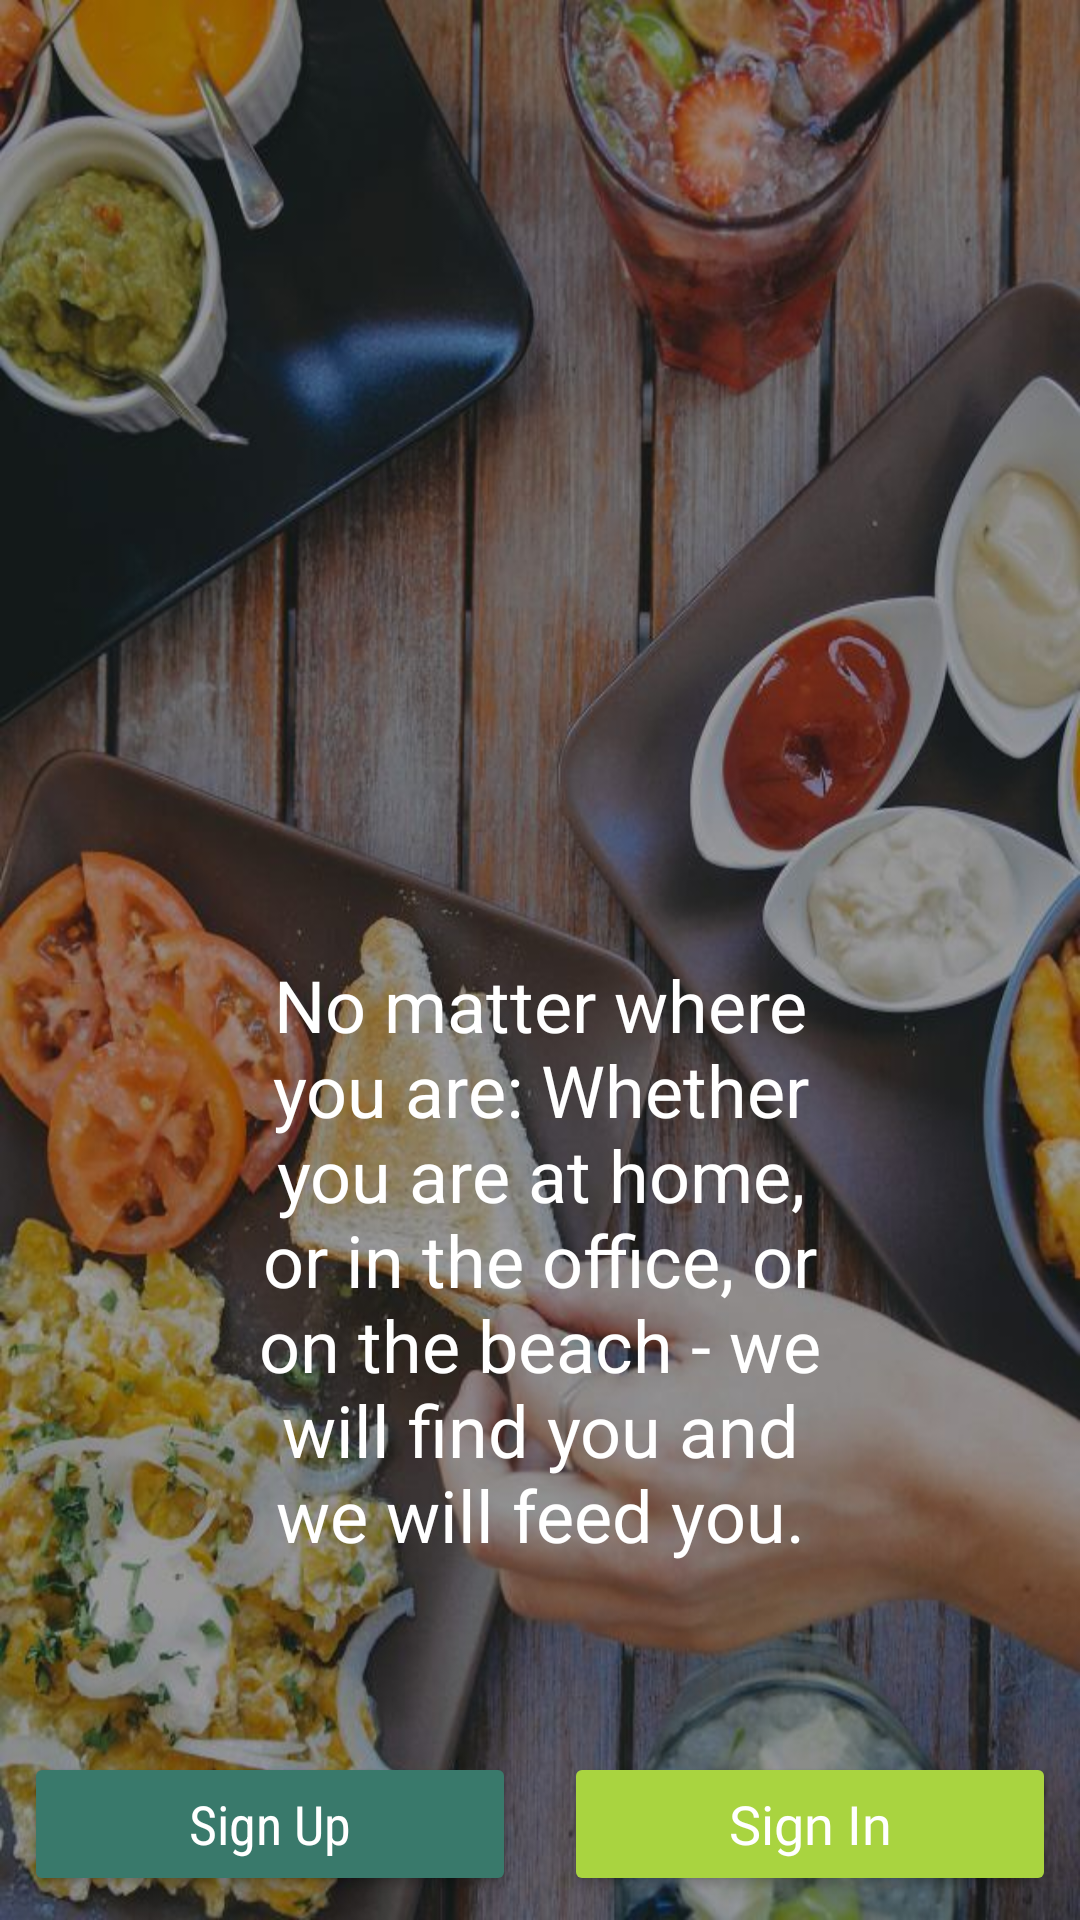

Layout XML and referenced resources for this Android screen:
<!-- AndroidManifest.xml: application theme Theme.AndroidEatIt -->
<!-- res/layout/activity_main.xml -->
<?xml version="1.0" encoding="utf-8"?>
<RelativeLayout android:layout_width="match_parent"
    android:layout_height="match_parent"
    xmlns:android="http://schemas.android.com/apk/res/android"
    xmlns:app="http://schemas.android.com/apk/res-auto"
    android:background="@drawable/bg_main">

    <LinearLayout
        android:layout_width="wrap_content"
        android:layout_height="wrap_content"
        android:layout_centerInParent="true"
        android:orientation="vertical">

        <ImageView
            android:layout_width="200dp"
            android:layout_height="200dp"
            android:src="@drawable/logo_eat_it">
        </ImageView>

        <TextView
            android:id="@+id/txtSlogan"
            android:layout_width="200dp"
            android:layout_height="wrap_content"
            android:gravity="center"
            android:textSize="24sp"
            android:textColor="@android:color/white"
            android:text="@string/slogan">
        </TextView>
    </LinearLayout>

    <LinearLayout
        android:layout_width="match_parent"
        android:layout_height="wrap_content"
        android:weightSum="2"
        android:layout_alignParentBottom="true"
        android:orientation="horizontal">

        <Button
            android:id="@+id/btnSignUp"
            android:layout_width="0dp"
            android:layout_height="wrap_content"
            android:layout_margin="8dp"
            android:layout_weight="1"
            android:backgroundTint="@color/btnSignUp"
            android:fontFamily="sans-serif-condensed"
            android:text="Sign Up"
            android:textAllCaps="false"
            android:textColor="@android:color/white"
            android:textSize="18sp"
            app:fontFamily="sans-serif-condensed" />

        <Button
            android:id="@+id/btnSignIn"
            android:layout_width="0dp"
            android:layout_height="wrap_content"
            android:layout_margin="8dp"
            android:layout_weight="1"
            android:fontFamily="@font/anton"
            android:text="Sign In"
            android:textAllCaps="false"
            android:textColor="@android:color/white"
            android:textSize="18sp"
            app:backgroundTint="@color/btnSignActive" />

    </LinearLayout>

</RelativeLayout>
<!-- resources referenced by this layout -->
<resources>
  <color name="btnSignActive">#A9d440</color>
  <color name="btnSignUp">#39796b</color>
  <!-- drawable bg_main: jpg bitmap (drawable, 94204 bytes) -->
  <string name="slogan">No matter where you are: Whether you are at home, or in the office, or on the beach - we will find you and we will feed you.</string>
  <style name="Theme.AndroidEatIt" parent="Theme.MaterialComponents.DayNight.DarkActionBar">
          
          <item name="colorPrimary">@color/purple_500</item>
          <item name="colorPrimaryVariant">@color/purple_700</item>
          <item name="colorOnPrimary">@color/white</item>
          
          <item name="colorSecondary">@color/teal_200</item>
          <item name="colorSecondaryVariant">@color/teal_700</item>
          <item name="colorOnSecondary">@color/black</item>
          
          <item name="android:statusBarColor" tools:targetApi="l">?attr/colorPrimaryVariant</item>
          
      </style>
  <color name="purple_500">#FF6200EE</color>
  <color name="purple_700">#FF3700B3</color>
  <color name="white">#FFFFFFFF</color>
  <color name="teal_200">#FF03DAC5</color>
  <color name="teal_700">#FF018786</color>
  <color name="black">#FF000000</color>
</resources>
